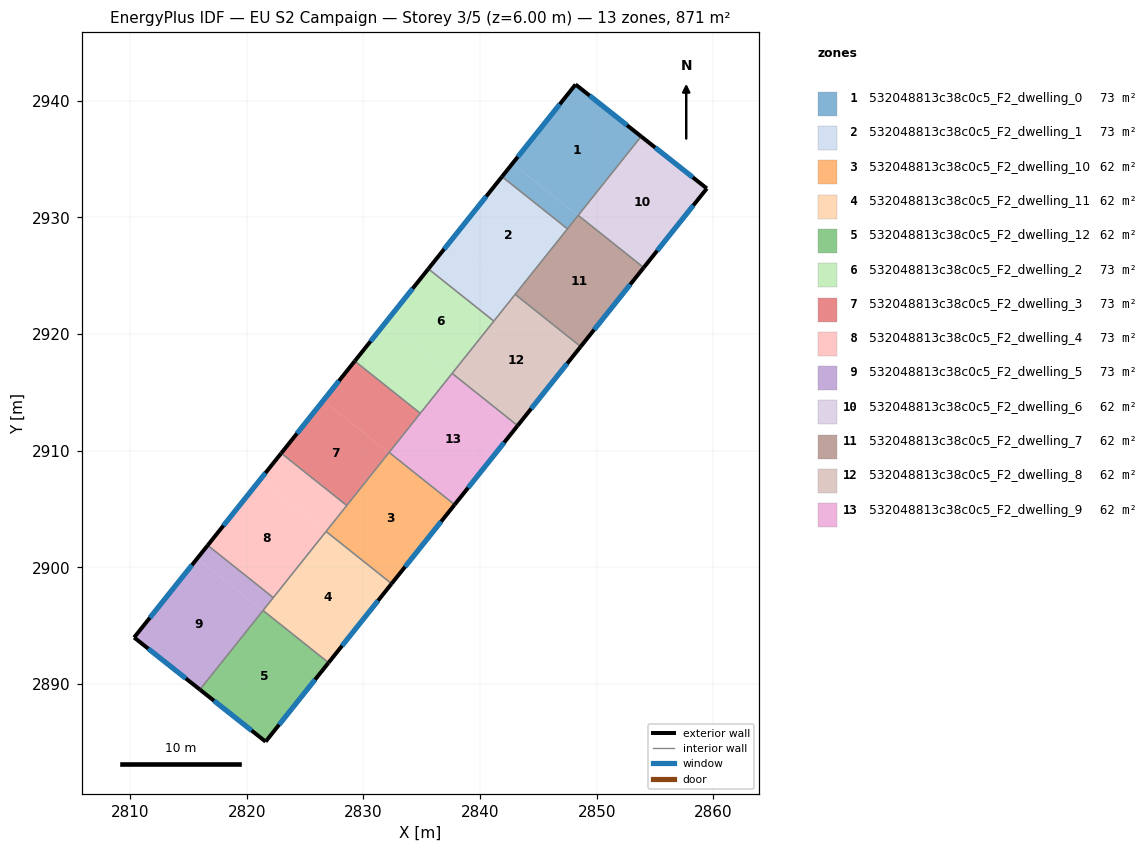
=== STOREY PLAN SPEC (per zone: floor XY polygon, exterior-wall plan segments, windows/doors) ===
zone 1: 532048813c38c0c5_F2_dwelling_0  (72.6 m²)
  floor: (2853.81, 2936.93) (2848.40, 2930.14) (2842.79, 2934.62) (2848.19, 2941.38)
  floor: (2848.40, 2930.14) (2847.49, 2929.01) (2841.89, 2933.49) (2842.79, 2934.62)
  exterior wall: (2853.81, 2936.93) – (2848.19, 2941.38)  [7.2 m]
    window: (2852.61, 2937.89) – (2849.40, 2940.43)  [7.0 m²]
  exterior wall: (2848.19, 2941.38) – (2841.89, 2933.49)  [10.1 m]
    window: (2846.84, 2939.69) – (2843.24, 2935.18)  [9.9 m²]
  interior walls: 3
zone 2: 532048813c38c0c5_F2_dwelling_1  (72.6 m²)
  floor: (2847.49, 2929.01) (2842.99, 2923.36) (2837.38, 2927.84) (2841.89, 2933.49)
  floor: (2842.99, 2923.36) (2841.19, 2921.10) (2835.58, 2925.58) (2837.38, 2927.84)
  exterior wall: (2841.89, 2933.49) – (2835.58, 2925.58)  [10.1 m]
    window: (2840.53, 2931.79) – (2836.93, 2927.27)  [9.9 m²]
  interior walls: 4
zone 3: 532048813c38c0c5_F2_dwelling_10  (62.2 m²)
  floor: (2837.83, 2905.37) (2832.42, 2898.60) (2826.81, 2903.08) (2832.21, 2909.85)
  exterior wall: (2832.42, 2898.60) – (2837.83, 2905.37)  [8.7 m]
    window: (2833.58, 2900.05) – (2836.67, 2903.92)  [8.5 m²]
  interior walls: 4
zone 4: 532048813c38c0c5_F2_dwelling_11  (62.2 m²)
  floor: (2832.42, 2898.60) (2827.02, 2891.83) (2821.41, 2896.30) (2826.81, 2903.08)
  exterior wall: (2827.02, 2891.83) – (2832.42, 2898.60)  [8.7 m]
    window: (2828.18, 2893.28) – (2831.27, 2897.15)  [8.5 m²]
  interior walls: 4
zone 5: 532048813c38c0c5_F2_dwelling_12  (62.2 m²)
  floor: (2827.02, 2891.83) (2821.63, 2885.06) (2816.00, 2889.52) (2821.41, 2896.30)
  exterior wall: (2821.63, 2885.06) – (2827.02, 2891.83)  [8.7 m]
    window: (2822.78, 2886.51) – (2825.87, 2890.38)  [8.5 m²]
  exterior wall: (2816.00, 2889.52) – (2821.63, 2885.06)  [7.2 m]
    window: (2817.20, 2888.57) – (2820.42, 2886.02)  [7.0 m²]
  interior walls: 2
zone 6: 532048813c38c0c5_F2_dwelling_2  (72.6 m²)
  floor: (2837.58, 2916.59) (2834.88, 2913.20) (2829.27, 2917.68) (2831.97, 2921.06)
  floor: (2841.19, 2921.10) (2834.88, 2913.20) (2837.58, 2916.59) (2831.97, 2921.06) (2835.58, 2925.58)
  exterior wall: (2835.58, 2925.58) – (2829.27, 2917.68)  [10.1 m]
    window: (2834.23, 2923.89) – (2830.62, 2919.37)  [9.9 m²]
  interior walls: 4
zone 7: 532048813c38c0c5_F2_dwelling_3  (72.6 m²)
  floor: (2834.88, 2913.20) (2832.18, 2909.81) (2826.57, 2914.29) (2829.27, 2917.68)
  floor: (2832.18, 2909.81) (2828.58, 2905.30) (2822.97, 2909.78) (2826.57, 2914.29)
  exterior wall: (2829.27, 2917.68) – (2822.97, 2909.78)  [10.1 m]
    window: (2827.92, 2915.99) – (2824.32, 2911.47)  [9.9 m²]
  interior walls: 4
zone 8: 532048813c38c0c5_F2_dwelling_4  (72.6 m²)
  floor: (2826.78, 2903.04) (2822.28, 2897.41) (2816.66, 2901.89) (2821.16, 2907.52)
  floor: (2828.58, 2905.30) (2826.78, 2903.04) (2821.16, 2907.52) (2822.97, 2909.78)
  exterior wall: (2822.97, 2909.78) – (2816.66, 2901.89)  [10.1 m]
    window: (2821.62, 2908.09) – (2818.01, 2903.58)  [9.9 m²]
  interior walls: 4
zone 9: 532048813c38c0c5_F2_dwelling_5  (72.6 m²)
  floor: (2822.28, 2897.41) (2821.38, 2896.28) (2815.76, 2900.76) (2816.66, 2901.89)
  floor: (2821.38, 2896.28) (2816.00, 2889.52) (2810.36, 2893.99) (2815.76, 2900.76)
  exterior wall: (2810.36, 2893.99) – (2816.00, 2889.52)  [7.2 m]
    window: (2811.57, 2893.03) – (2814.79, 2890.48)  [7.0 m²]
  exterior wall: (2816.66, 2901.89) – (2810.36, 2893.99)  [10.1 m]
    window: (2815.31, 2900.20) – (2811.71, 2895.68)  [9.9 m²]
  interior walls: 3
zone 10: 532048813c38c0c5_F2_dwelling_6  (62.2 m²)
  floor: (2859.44, 2932.47) (2854.03, 2925.69) (2848.42, 2930.17) (2853.81, 2936.93)
  exterior wall: (2859.44, 2932.47) – (2853.81, 2936.93)  [7.2 m]
    window: (2858.24, 2933.43) – (2855.02, 2935.98)  [7.0 m²]
  exterior wall: (2854.03, 2925.69) – (2859.44, 2932.47)  [8.7 m]
    window: (2855.19, 2927.14) – (2858.28, 2931.02)  [8.5 m²]
  interior walls: 2
zone 11: 532048813c38c0c5_F2_dwelling_7  (62.2 m²)
  floor: (2854.03, 2925.69) (2848.63, 2918.92) (2843.02, 2923.39) (2848.42, 2930.17)
  exterior wall: (2848.63, 2918.92) – (2854.03, 2925.69)  [8.7 m]
    window: (2849.79, 2920.37) – (2852.88, 2924.24)  [8.5 m²]
  interior walls: 4
zone 12: 532048813c38c0c5_F2_dwelling_8  (62.2 m²)
  floor: (2848.63, 2918.92) (2843.23, 2912.14) (2837.61, 2916.62) (2843.02, 2923.39)
  exterior wall: (2843.23, 2912.14) – (2848.63, 2918.92)  [8.7 m]
    window: (2844.39, 2913.59) – (2847.47, 2917.47)  [8.5 m²]
  interior walls: 4
zone 13: 532048813c38c0c5_F2_dwelling_9  (62.2 m²)
  floor: (2843.23, 2912.14) (2837.83, 2905.37) (2832.21, 2909.85) (2837.61, 2916.62)
  exterior wall: (2837.83, 2905.37) – (2843.23, 2912.14)  [8.7 m]
    window: (2838.98, 2906.82) – (2842.07, 2910.69)  [8.5 m²]
  interior walls: 4

=== DERIVED (storey summary) ===
Building: EU S2 Campaign
Storey: 3 of 5  (floor level z = 6.00 m)
Storey gross floor area: 871.1 m²
Zones on this storey: 13
  - 532048813c38c0c5_F2_dwelling_0: floor 72.6 m²; exterior wall 17.3 m (51.8 m²); 2 window(s) 16.9 m²; WWR 32.7%
  - 532048813c38c0c5_F2_dwelling_1: floor 72.6 m²; exterior wall 10.1 m (30.3 m²); 1 window(s) 9.9 m²; WWR 32.7%
  - 532048813c38c0c5_F2_dwelling_10: floor 62.2 m²; exterior wall 8.7 m (26.0 m²); 1 window(s) 8.5 m²; WWR 32.7%
  - 532048813c38c0c5_F2_dwelling_11: floor 62.2 m²; exterior wall 8.7 m (26.0 m²); 1 window(s) 8.5 m²; WWR 32.7%
  - 532048813c38c0c5_F2_dwelling_12: floor 62.2 m²; exterior wall 15.8 m (47.5 m²); 2 window(s) 15.5 m²; WWR 32.7%
  - 532048813c38c0c5_F2_dwelling_2: floor 72.6 m²; exterior wall 10.1 m (30.3 m²); 1 window(s) 9.9 m²; WWR 32.7%
  - 532048813c38c0c5_F2_dwelling_3: floor 72.6 m²; exterior wall 10.1 m (30.3 m²); 1 window(s) 9.9 m²; WWR 32.7%
  - 532048813c38c0c5_F2_dwelling_4: floor 72.6 m²; exterior wall 10.1 m (30.3 m²); 1 window(s) 9.9 m²; WWR 32.7%
  - 532048813c38c0c5_F2_dwelling_5: floor 72.6 m²; exterior wall 17.3 m (51.9 m²); 2 window(s) 17.0 m²; WWR 32.7%
  - 532048813c38c0c5_F2_dwelling_6: floor 62.2 m²; exterior wall 15.9 m (47.6 m²); 2 window(s) 15.5 m²; WWR 32.7%
  - 532048813c38c0c5_F2_dwelling_7: floor 62.2 m²; exterior wall 8.7 m (26.0 m²); 1 window(s) 8.5 m²; WWR 32.7%
  - 532048813c38c0c5_F2_dwelling_8: floor 62.2 m²; exterior wall 8.7 m (26.0 m²); 1 window(s) 8.5 m²; WWR 32.7%
  - 532048813c38c0c5_F2_dwelling_9: floor 62.2 m²; exterior wall 8.7 m (26.0 m²); 1 window(s) 8.5 m²; WWR 32.7%
Zone adjacency (shared interzone walls):
  - 532048813c38c0c5_F2_dwelling_0 ↔ 532048813c38c0c5_F2_dwelling_1
  - 532048813c38c0c5_F2_dwelling_0 ↔ 532048813c38c0c5_F2_dwelling_6
  - 532048813c38c0c5_F2_dwelling_0 ↔ 532048813c38c0c5_F2_dwelling_7
  - 532048813c38c0c5_F2_dwelling_1 ↔ 532048813c38c0c5_F2_dwelling_2
  - 532048813c38c0c5_F2_dwelling_1 ↔ 532048813c38c0c5_F2_dwelling_7
  - 532048813c38c0c5_F2_dwelling_1 ↔ 532048813c38c0c5_F2_dwelling_8
  - 532048813c38c0c5_F2_dwelling_10 ↔ 532048813c38c0c5_F2_dwelling_11
  - 532048813c38c0c5_F2_dwelling_10 ↔ 532048813c38c0c5_F2_dwelling_3
  - 532048813c38c0c5_F2_dwelling_10 ↔ 532048813c38c0c5_F2_dwelling_4
  - 532048813c38c0c5_F2_dwelling_10 ↔ 532048813c38c0c5_F2_dwelling_9
  - 532048813c38c0c5_F2_dwelling_11 ↔ 532048813c38c0c5_F2_dwelling_12
  - 532048813c38c0c5_F2_dwelling_11 ↔ 532048813c38c0c5_F2_dwelling_4
  - 532048813c38c0c5_F2_dwelling_11 ↔ 532048813c38c0c5_F2_dwelling_5
  - 532048813c38c0c5_F2_dwelling_12 ↔ 532048813c38c0c5_F2_dwelling_5
  - 532048813c38c0c5_F2_dwelling_2 ↔ 532048813c38c0c5_F2_dwelling_3
  - 532048813c38c0c5_F2_dwelling_2 ↔ 532048813c38c0c5_F2_dwelling_8
  - 532048813c38c0c5_F2_dwelling_2 ↔ 532048813c38c0c5_F2_dwelling_9
  - 532048813c38c0c5_F2_dwelling_3 ↔ 532048813c38c0c5_F2_dwelling_4
  - 532048813c38c0c5_F2_dwelling_3 ↔ 532048813c38c0c5_F2_dwelling_9
  - 532048813c38c0c5_F2_dwelling_4 ↔ 532048813c38c0c5_F2_dwelling_5
  - 532048813c38c0c5_F2_dwelling_6 ↔ 532048813c38c0c5_F2_dwelling_7
  - 532048813c38c0c5_F2_dwelling_7 ↔ 532048813c38c0c5_F2_dwelling_8
  - 532048813c38c0c5_F2_dwelling_8 ↔ 532048813c38c0c5_F2_dwelling_9